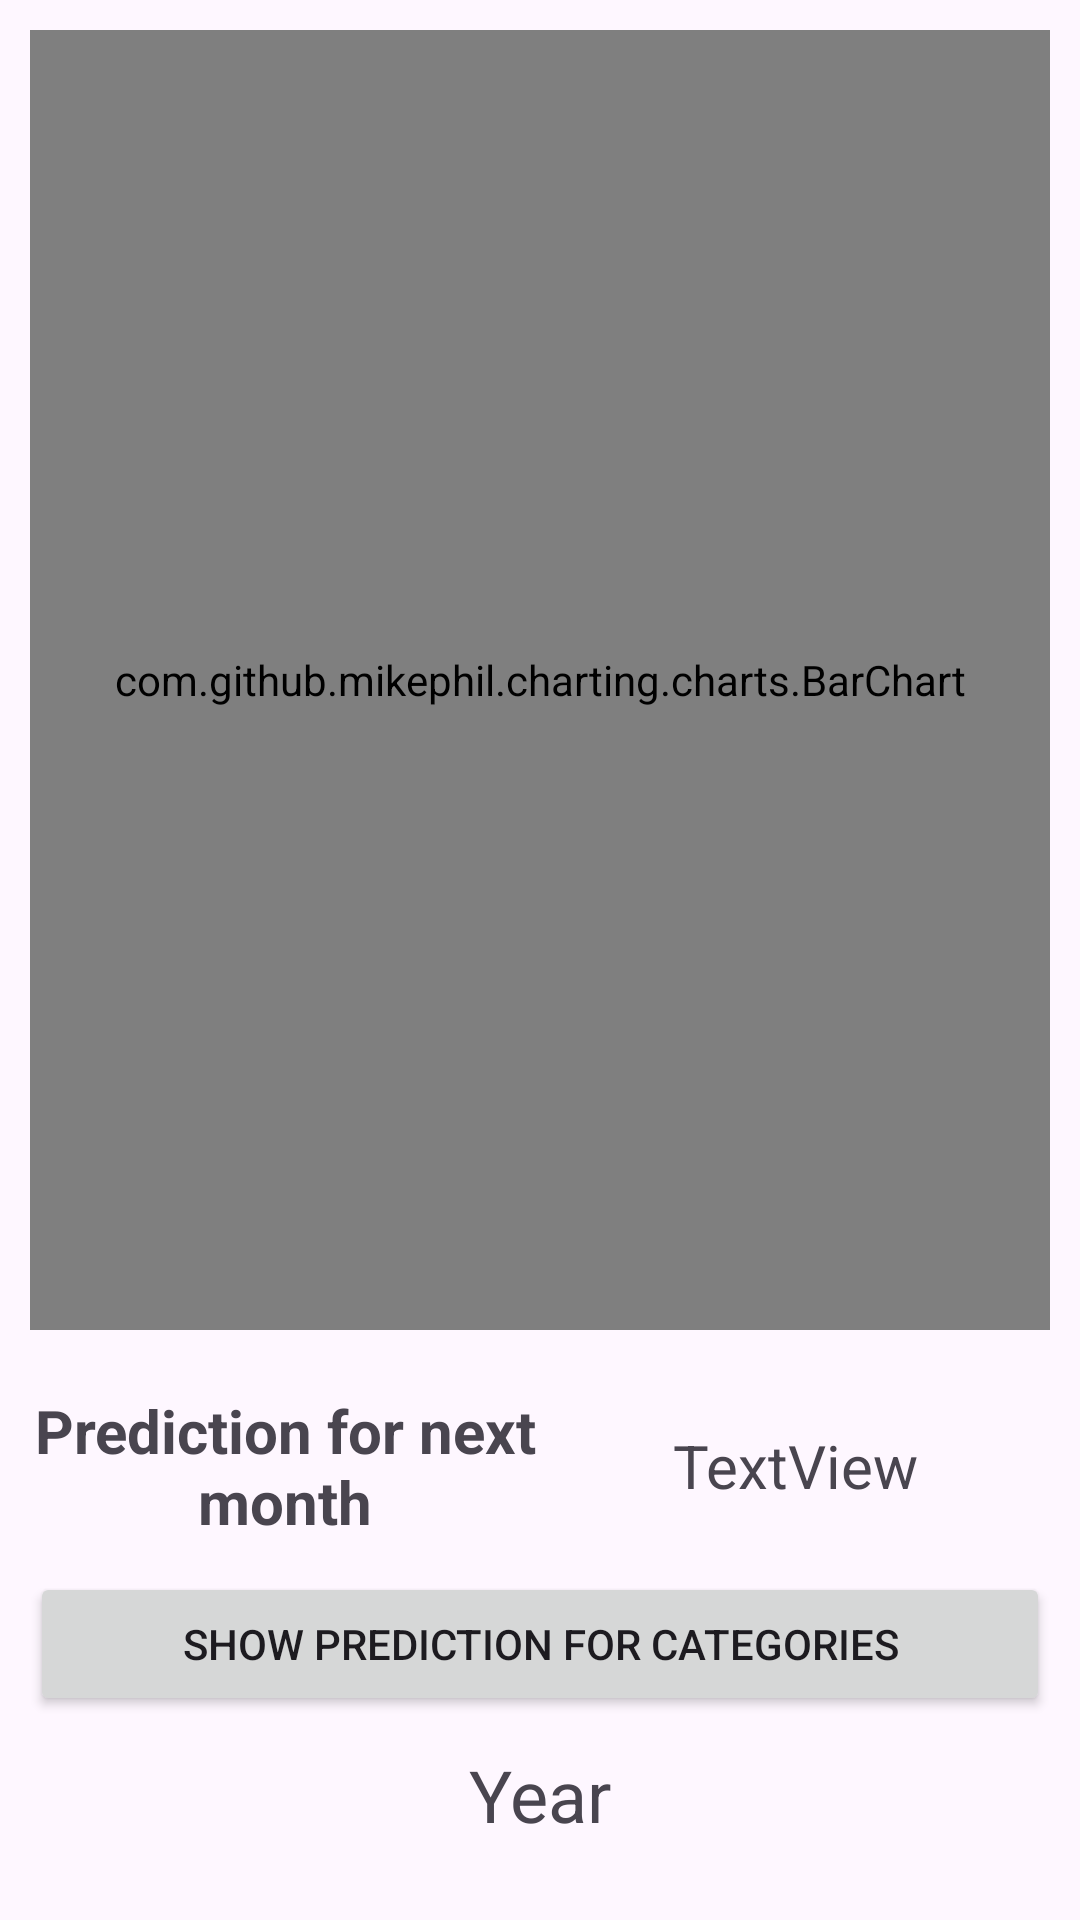

The Android layout XML behind this screen, and the referenced resources:
<!-- AndroidManifest.xml: application theme Theme.BudgetTracker -->
<!-- res/layout/fragment_expense_bar.xml -->
<?xml version="1.0" encoding="utf-8"?>
<androidx.constraintlayout.widget.ConstraintLayout xmlns:android="http://schemas.android.com/apk/res/android"
    xmlns:app="http://schemas.android.com/apk/res-auto"
    xmlns:tools="http://schemas.android.com/tools"
    android:layout_width="match_parent"
    android:layout_height="match_parent"
    tools:context=".analytics.ExpenseBarFragment">

    <androidx.constraintlayout.widget.ConstraintLayout
        android:layout_width="match_parent"
        android:layout_height="0dp"
        android:orientation="vertical"
        app:layout_constraintBottom_toTopOf="@+id/linearLayout100"
        app:layout_constraintEnd_toEndOf="parent"
        app:layout_constraintStart_toStartOf="parent"
        app:layout_constraintTop_toTopOf="parent">

        <LinearLayout
            android:id="@+id/linearLayout10"
            android:layout_width="match_parent"
            android:layout_height="wrap_content"
            android:layout_marginStart="10dp"
            android:layout_marginEnd="10dp"
            android:layout_marginBottom="10dp"
            android:orientation="vertical"
            app:layout_constraintBottom_toBottomOf="parent"
            app:layout_constraintEnd_toEndOf="parent"
            app:layout_constraintStart_toStartOf="parent">

            <LinearLayout
                android:layout_width="match_parent"
                android:layout_height="match_parent"
                android:layout_marginTop="10dp"
                android:layout_marginBottom="10dp"
                android:layout_weight="1"
                android:orientation="horizontal">

                <TextView
                    android:id="@+id/predictionText"
                    android:layout_width="match_parent"
                    android:layout_height="wrap_content"
                    android:layout_weight="1"
                    android:text="Prediction for next month"
                    android:textAlignment="center"
                    android:textSize="20sp"
                    android:textStyle="bold" />

                <TextView
                    android:id="@+id/prediction"
                    android:layout_width="match_parent"
                    android:layout_height="wrap_content"
                    android:layout_gravity="center"
                    android:layout_weight="1"
                    android:text="TextView"
                    android:textAlignment="center"
                    android:textSize="20sp" />
            </LinearLayout>

            <Button
                android:id="@+id/button"
                android:layout_width="match_parent"
                android:layout_height="wrap_content"
                android:layout_weight="1"
                android:text="Show prediction for categories"
                app:cornerRadius="5dp" />

        </LinearLayout>

        <com.github.mikephil.charting.charts.BarChart
            android:id="@+id/barChart"
            android:layout_width="match_parent"
            android:layout_height="0dp"
            android:layout_margin="10dp"
            app:layout_constraintBottom_toTopOf="@+id/linearLayout10"
            app:layout_constraintEnd_toEndOf="parent"
            app:layout_constraintStart_toStartOf="parent"
            app:layout_constraintTop_toTopOf="parent" />

    </androidx.constraintlayout.widget.ConstraintLayout>

    <LinearLayout
        android:id="@+id/linearLayout100"
        android:layout_width="0dp"
        android:layout_height="wrap_content"
        android:layout_margin="10dp"
        android:orientation="horizontal"
        app:layout_constraintBottom_toBottomOf="parent"
        app:layout_constraintEnd_toEndOf="parent"
        app:layout_constraintStart_toStartOf="parent">

        <Button
            android:id="@+id/yearBack"
            style="@style/Widget.AppCompat.Button.Borderless"
            android:layout_width="wrap_content"
            android:layout_height="wrap_content"
            android:layout_weight="2"
            android:paddingTop="0dp"
            app:cornerRadius="5dp"
            app:icon="@drawable/baseline_arrow_back_24"
            app:iconSize="30dp"
            app:iconTint="@color/cardview_dark_background" />

        <TextView
            android:id="@+id/yearText"
            android:layout_width="wrap_content"
            android:layout_height="match_parent"
            android:layout_weight="2"
            android:text="Year"
            android:textAlignment="center"
            android:textSize="24sp" />

        <Button
            android:id="@+id/yearForward"
            style="@style/Widget.AppCompat.Button.Borderless"
            android:layout_width="wrap_content"
            android:layout_height="wrap_content"
            android:layout_weight="2"
            android:gravity="center_horizontal|center_vertical"
            android:paddingTop="0dp"
            app:cornerRadius="5dp"
            app:icon="@drawable/arrow_forward_icon"
            app:iconGravity="end"
            app:iconSize="30dp"
            app:iconTint="@color/cardview_dark_background" />
    </LinearLayout>


</androidx.constraintlayout.widget.ConstraintLayout>
<!-- resources referenced by this layout -->
<resources>
  <style name="Theme.BudgetTracker" parent="Base.Theme.BudgetTracker" />
  <style name="Base.Theme.BudgetTracker" parent="Theme.Material3.DayNight.NoActionBar">
          <item name="colorPrimary">#4CAF50</item>
          <item name="colorPrimaryVariant">#A5D6A7</item>
          <item name="colorSecondary">#00796B</item>
          <item name="colorSecondaryVariant">#80CBC4</item>
          <item name="colorPrimaryContainer">#558B2F</item>
          <item name="colorSecondaryContainer">#81C784</item>
          <item name="colorOnSecondary">@color/black</item>
          <item name="colorOnPrimary">@color/white</item>
          <item name="colorOnPrimaryContainer">@color/white</item>
          <item name="colorOnSecondaryContainer">#2B2B2B</item>
      </style>
  <color name="black">#FF000000</color>
  <color name="white">#FFFFFFFF</color>
</resources>
